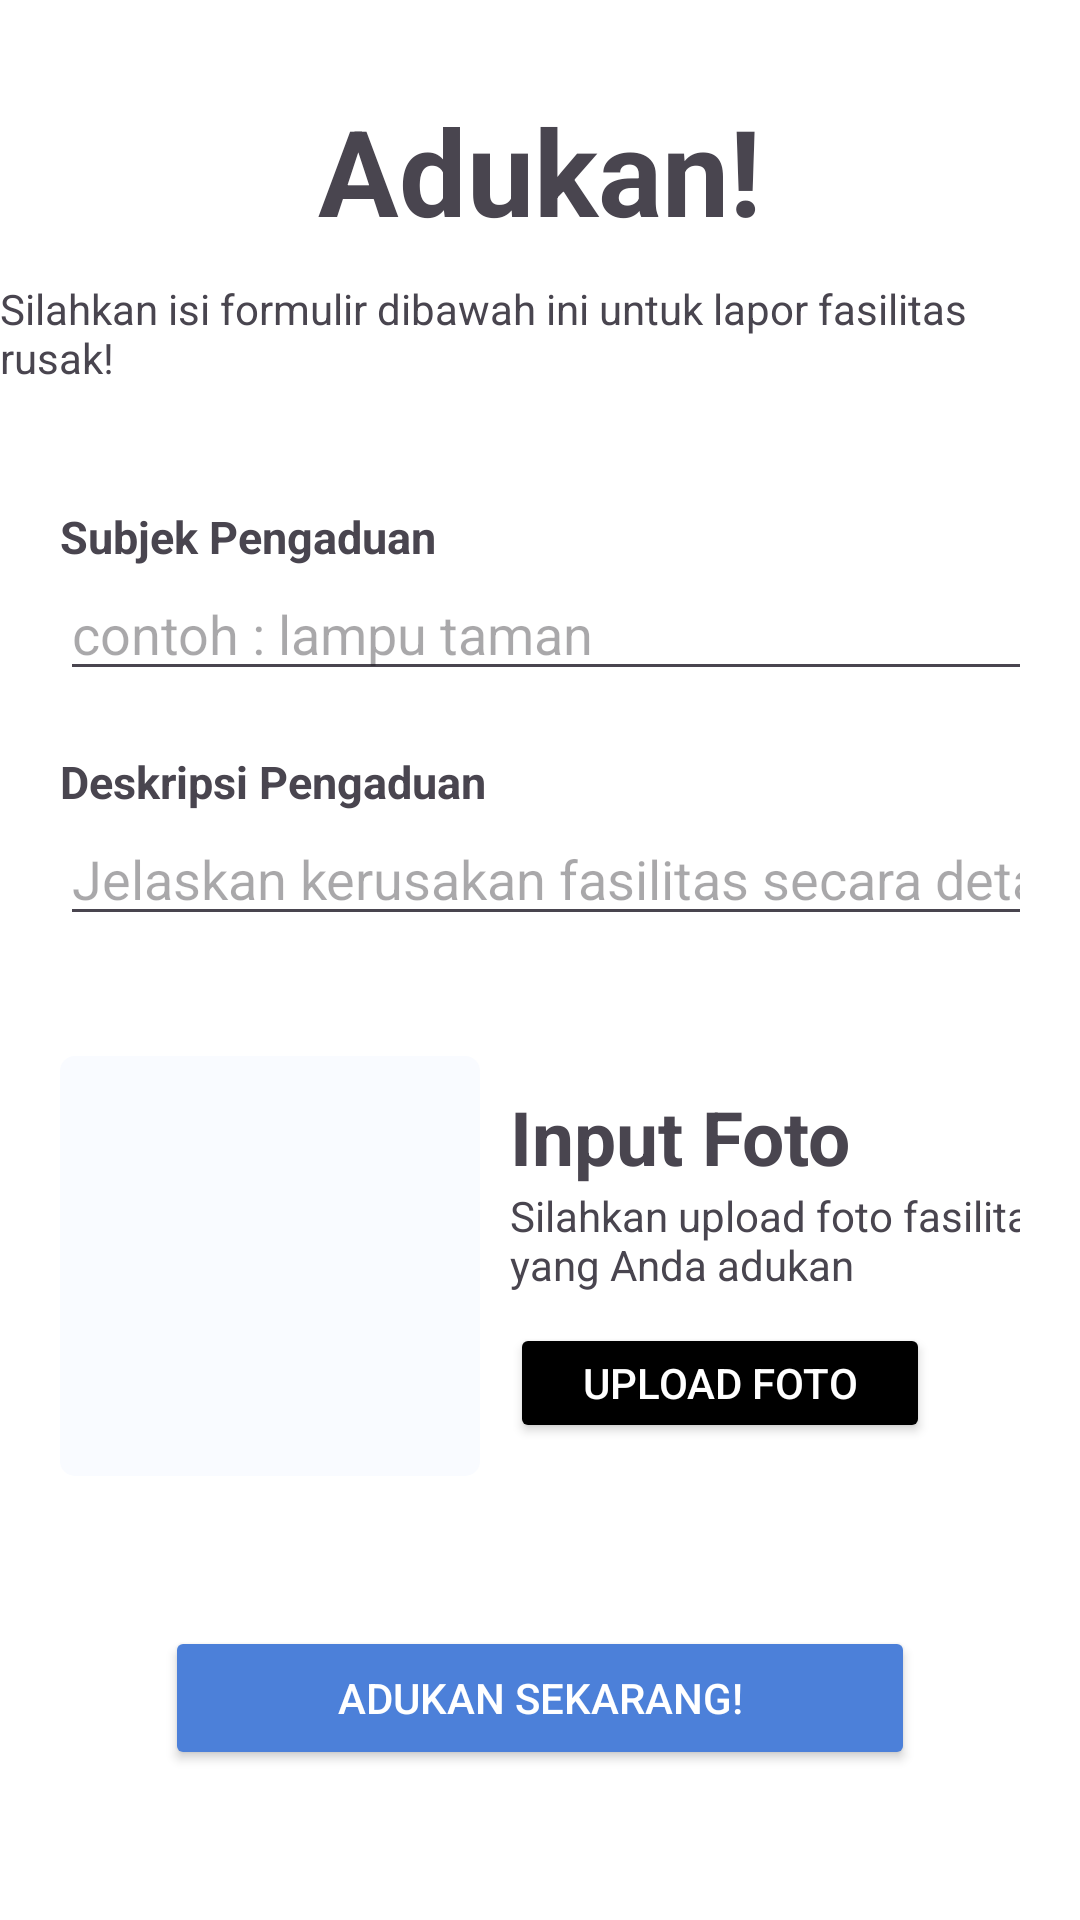

Here is an Android app screen rendered from its layout file. Give the layout XML and the strings, colors and styles it references.
<!-- AndroidManifest.xml: application theme Theme.AduFast -->
<!-- res/layout/activity_adukan.xml -->
<?xml version="1.0" encoding="utf-8"?>
<LinearLayout xmlns:android="http://schemas.android.com/apk/res/android"
    xmlns:app="http://schemas.android.com/apk/res-auto"
    xmlns:tools="http://schemas.android.com/tools"
    android:layout_width="match_parent"
    android:layout_height="match_parent"
    android:background="@color/white"
    android:orientation="vertical"
    android:layout_gravity="center"
    android:gravity="center"
    tools:context=".adukan">

    <TextView
        android:layout_width="wrap_content"
        android:layout_height="wrap_content"
        android:layout_marginBottom="10dp"
        android:text="Adukan!"
        android:textSize="40sp"
        android:textStyle="bold"/>

    <TextView
        android:layout_width="wrap_content"
        android:layout_height="wrap_content"
        android:text="Silahkan isi formulir dibawah ini untuk lapor fasilitas rusak! "
        android:layout_marginBottom="20dp"/>

    <LinearLayout
        android:layout_width="match_parent"
        android:layout_height="wrap_content"
        android:orientation="vertical"
        android:layout_gravity="center"
        android:layout_margin="20dp">

        <LinearLayout
            android:layout_width="350dp"
            android:layout_height="wrap_content"
            android:orientation="vertical">

            <TextView
                android:layout_width="wrap_content"
                android:layout_height="wrap_content"
                android:text="Subjek Pengaduan"
                android:textSize="15sp"
                android:textStyle="bold"/>

            <EditText
                android:id="@+id/etJudulPengaduan"
                android:layout_width="match_parent"
                android:layout_height="wrap_content"
                android:hint="contoh : lampu taman"
                android:inputType="text"/>

        </LinearLayout>

        <LinearLayout
            android:layout_width="350dp"
            android:layout_height="wrap_content"
            android:orientation="vertical"
            android:layout_marginTop="20dp">

            <TextView
                android:layout_width="wrap_content"
                android:layout_height="wrap_content"
                android:text="Deskripsi Pengaduan"
                android:textSize="15sp"
                android:textStyle="bold"/>

            <EditText
                android:id="@+id/etDeskripsi"
                android:layout_width="match_parent"
                android:layout_height="wrap_content"
                android:hint="Jelaskan kerusakan fasilitas secara detail. "
                android:inputType="text"
                android:maxLength="350" />

        </LinearLayout>

        <LinearLayout
            android:layout_width="350dp"
            android:layout_height="wrap_content"
            android:orientation="horizontal"
            android:layout_marginTop="40dp">

            <ImageView
                android:id="@+id/etFoto"
                android:layout_width="140dp"
                android:layout_height="140dp"
                android:layout_gravity="center"
                android:src="@drawable/ic_launcher_background"
                android:background="@drawable/border_radius"
                android:padding="8dp"/>

            <LinearLayout
                android:layout_width="match_parent"
                android:layout_height="wrap_content"
                android:orientation="vertical">

                <TextView
                    android:layout_width="match_parent"
                    android:layout_height="wrap_content"
                    android:text="Input Foto"
                    android:textStyle="bold"
                    android:textSize="25dp"
                    android:layout_marginLeft="10dp"
                    android:layout_marginTop="10dp"/>

                <TextView
                    android:layout_width="wrap_content"
                    android:layout_height="wrap_content"
                    android:text="Silahkan upload foto fasilitas yang Anda adukan"
                    android:layout_marginLeft="10dp"/>

                <Button
                    android:id="@+id/btnPilihFoto"
                    android:layout_width="140dp"
                    android:layout_height="40dp"
                    android:text="Upload Foto"
                    android:textColor="@color/white"
                    android:backgroundTint="@color/black"
                    android:layout_marginTop="10dp"
                    android:layout_marginLeft="10dp"/>

            </LinearLayout>

        </LinearLayout>

        <Button
            android:id="@+id/btnAdukanSekarang"
            android:layout_width="250dp"
            android:layout_height="wrap_content"
            android:layout_gravity="center"
            android:layout_marginTop="50dp"
            android:text="Adukan Sekarang!"
            android:textColor="@color/white"
            android:backgroundTint="#4C80D9"/>

    </LinearLayout>

</LinearLayout>
<!-- resources referenced by this layout -->
<resources>
  <!-- drawable border_radius (drawable) -->
  <?xml version="1.0" encoding="utf-8"?>
  <shape xmlns:android="http://schemas.android.com/apk/res/android">
  
      <corners android:radius="5dp" />
      <solid android:color="#F9FBFF" />
  
  </shape>
  <style name="Theme.AduFast" parent="Base.Theme.AduFast" />
  <style name="Base.Theme.AduFast" parent="Theme.Material3.DayNight.NoActionBar">
          
          
      </style>
  <!-- not gathered from this repository: default colours our renderer supplied (Android Studio template values) -->
  <color name="black">#FF000000</color>
  <color name="white">#FFFFFFFF</color>
</resources>
